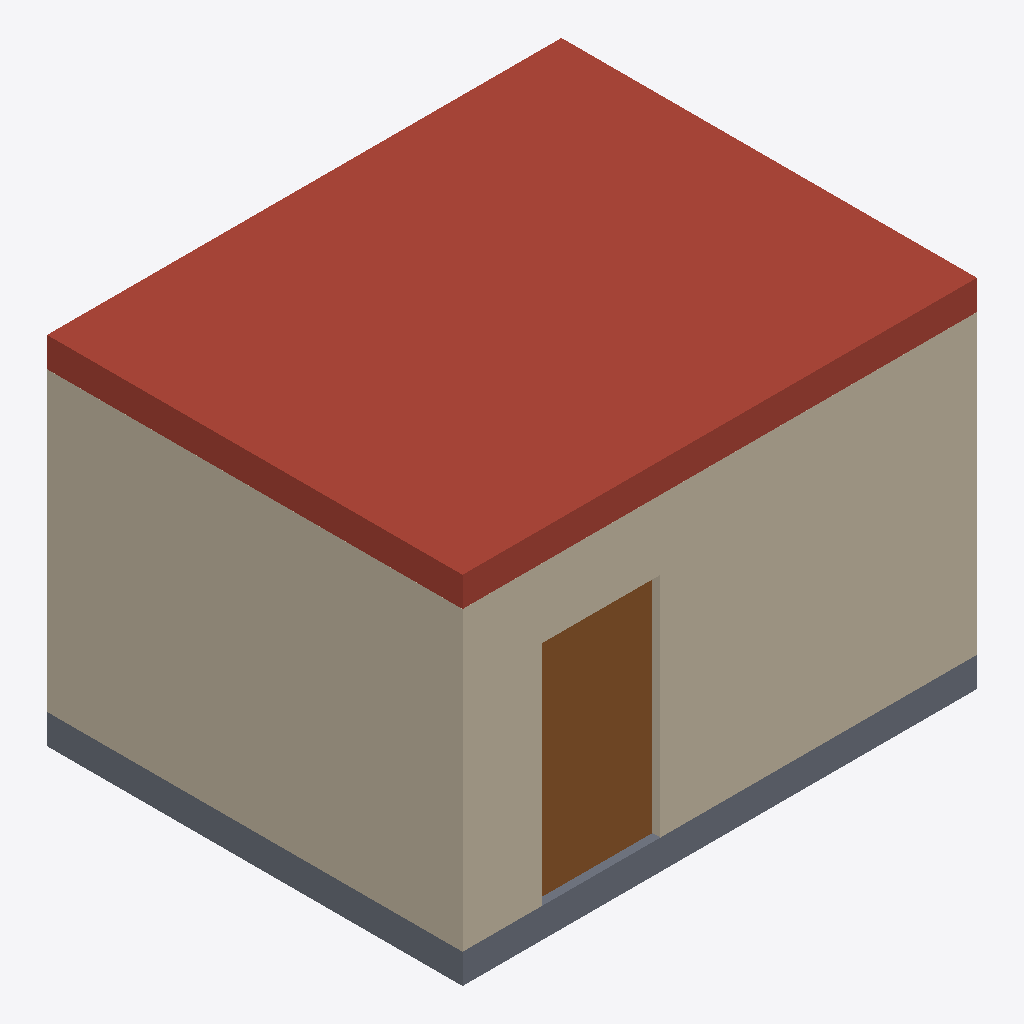
Isometric view of an IFC building model (IFC-SPF (STEP), schema IFC4, length unit metre), seen from the south-west, elements coloured by IFC class: 3 walls (beige), 1 roof (red-brown), 1 slab (grey), 1 door (brown).
Extent 5.2 m × 4.2 m × 3.6 m (x, y, z). Storeys (1): Example building - ground / +0 m at 0.00 m. Elements (12): 4 IfcWall, 2 IfcLightFixture, 2 IfcSlab, 1 IfcCovering, 1 IfcDoor, 1 IfcFurnishingElement, 1 IfcWindow.

HEADER;
FILE_DESCRIPTION(('ViewDefinition [CoordinationView]'),'2;1');
FILE_NAME('example-room-master.ifc','2026-10-22T00:00:00',('Example author'),('Example organisation'),'ifcopenshell','ifcopenshell','');
FILE_SCHEMA(('IFC4'));
ENDSEC;
DATA;
#700001=IFCPROJECT('2vzM3AAOHSDP9_4W2Gz1_U',$,'Example room delivery',$,$,$,$,(#700011),#700006);
#700022=IFCSITE('0FxEYyKw5QYR$U4dzLWGIU',$,'Example site',$,$,#700021,$,$,.ELEMENT.,$,$,$,$,$);
#700028=IFCBUILDING('3PpMl4bYbOIvLE$qC1gJUy',$,'Example building',$,$,#700027,$,$,.ELEMENT.,$,$,$);
#700034=IFCBUILDINGSTOREY('2wHoG6BdXU8P4UBYfw_TKA',$,'Example building - ground / +0 m',$,$,#700033,$,$,.ELEMENT.,0.0);
#700107=IFCSLAB('0w6uLgfnrMDBeFuuRJNM4m',$,'Roof slab',$,$,#700104,#700106,$,.ROOF.);
#700125=IFCWALL('18ecfMIRLPkfvf6_$0JaEx',$,'South wall',$,$,#700122,#700124,$,.STANDARD.);
#700161=IFCWALL('1HUDrLZ$vI_98GMG1c9sUJ',$,'West wall',$,$,#700158,#700160,$,.STANDARD.);
#700089=IFCSLAB('2$lS6_pkzT9vhyE28hFrd5',$,'Floor slab',$,$,#700086,#700088,$,.FLOOR.);
#700216=IFCDOOR('3Z2k6lcTnJFPCzw1CFlWEi',$,'Entrance door',$,$,#700213,#700215,$,2.3,1.2,.DOOR.,.SINGLE_SWING_LEFT.,$);
#700143=IFCWALL('3T5xq7FzXSZgp4sGHYytL8',$,'North wall',$,$,#700140,#700142,$,.STANDARD.);
ENDSEC;
